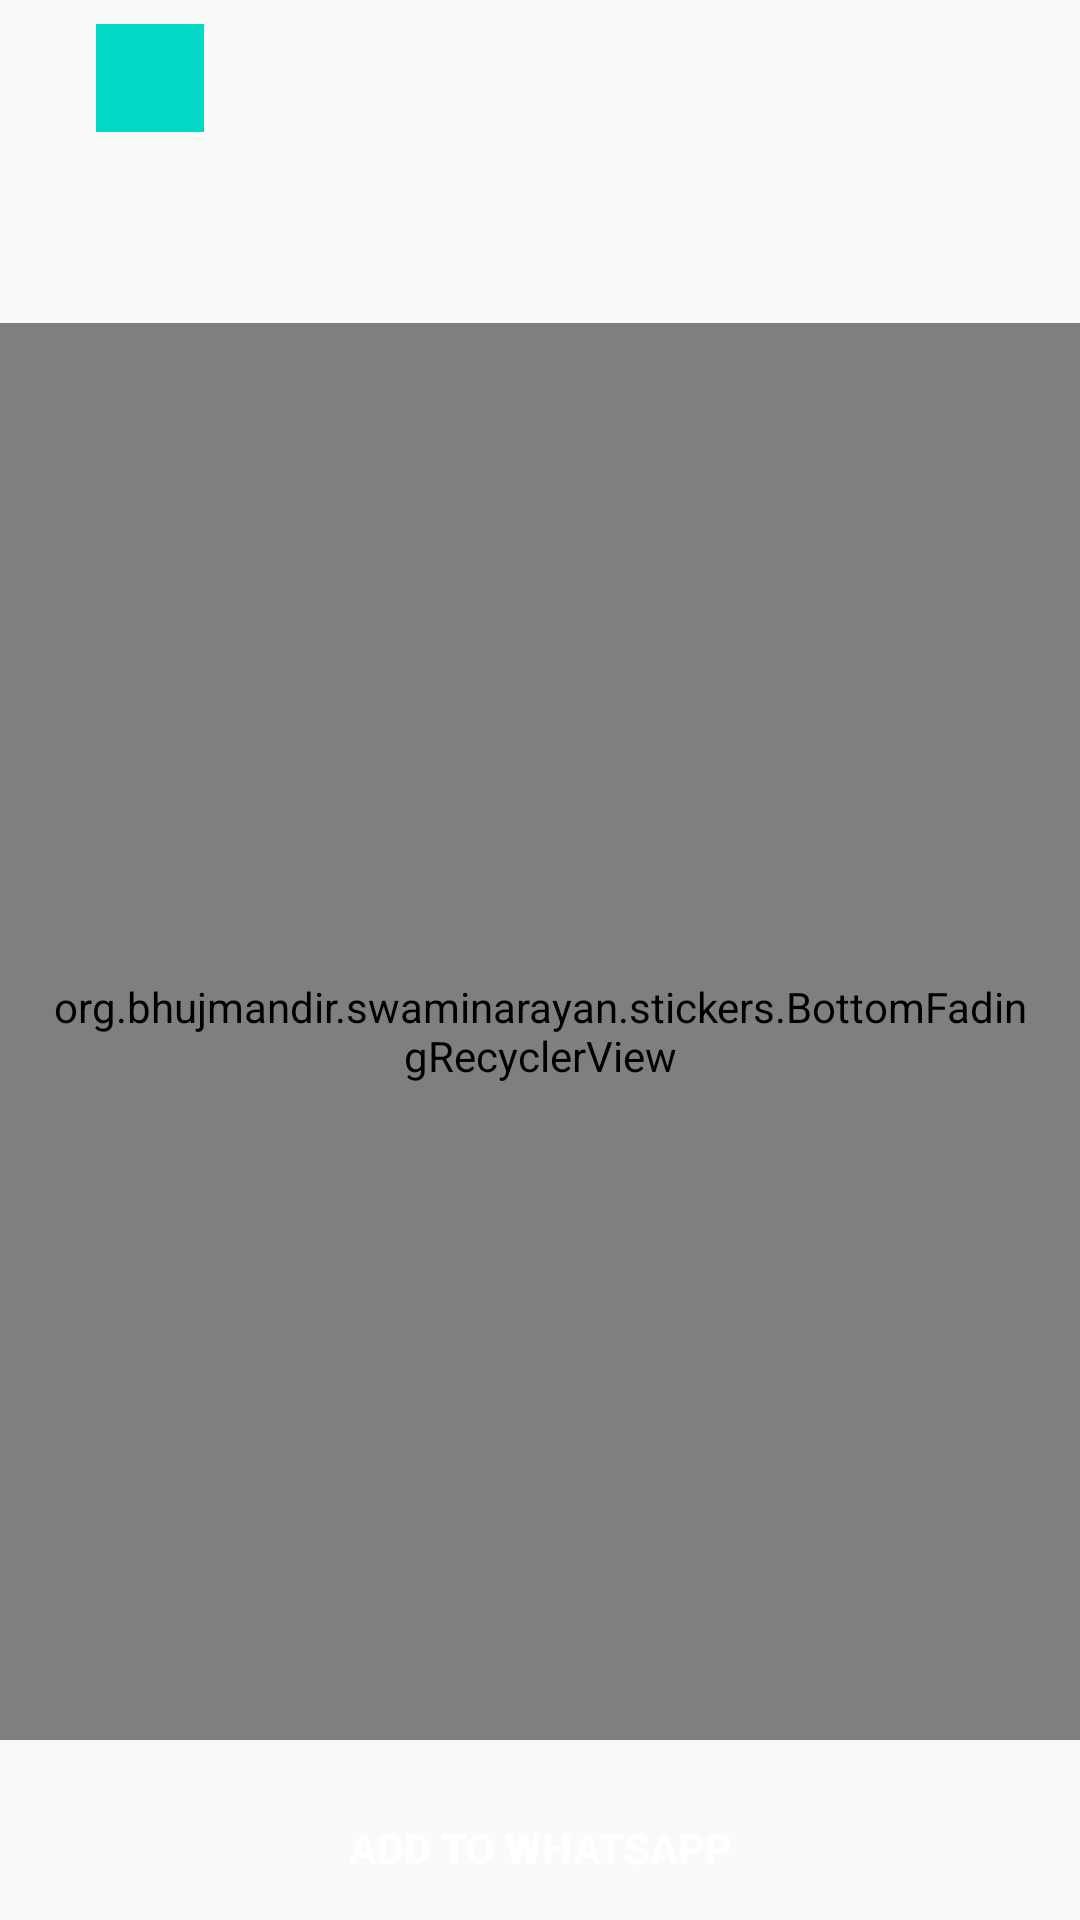

Reconstruct the res/layout file that produces this screen, plus the resources it refers to.
<!-- AndroidManifest.xml: application theme AppTheme -->
<!-- res/layout/sticker_pack_details.xml -->
<?xml version="1.0" encoding="utf-8"?>
<LinearLayout xmlns:android="http://schemas.android.com/apk/res/android"
    xmlns:app="http://schemas.android.com/apk/res-auto"
    xmlns:tools="http://schemas.android.com/tools"
    android:layout_width="match_parent"
    android:layout_height="match_parent"
    android:layout_marginBottom="@dimen/preview_side_margin"
    android:layout_marginTop="8dp"
    android:orientation="vertical">

    <android.support.constraint.ConstraintLayout
        android:id="@+id/constraintLayout"
        android:layout_width="match_parent"
        android:layout_height="wrap_content"
        android:layout_marginBottom="24dp"
        android:layout_marginEnd="@dimen/preview_side_margin"
        android:layout_marginLeft="@dimen/preview_side_margin"
        android:layout_marginRight="@dimen/preview_side_margin"
        android:layout_marginStart="@dimen/preview_side_margin">


        <ImageView
            android:id="@+id/tray_image"
            android:layout_marginLeft="16dp"
            android:layout_marginTop="8dp"
            android:layout_width="36dp"
            android:layout_height="36dp"
            android:contentDescription="@string/tray_image_content_description"
            android:src="@color/colorAccent"
            app:layout_constraintStart_toStartOf="parent"
            app:layout_constraintTop_toTopOf="parent"
            tools:src="@color/colorAccent"
            android:layout_marginStart="16dp" />

        <TextView
            android:id="@+id/pack_name"
            android:layout_width="wrap_content"
            android:layout_height="wrap_content"
            android:layout_marginLeft="@dimen/margin_from_tray_to_name"
            android:layout_marginStart="@dimen/margin_from_tray_to_name"
            android:layout_marginTop="8dp"
            android:textSize="16sp"
            android:textStyle="bold"
            app:layout_constraintStart_toEndOf="@+id/tray_image"
            app:layout_constraintTop_toTopOf="parent"
            tools:text="Pack Name" />

        <TextView
            android:id="@+id/author"
            android:layout_width="wrap_content"
            android:layout_height="wrap_content"
            android:layout_marginLeft="@dimen/margin_from_tray_to_name"
            android:layout_marginStart="@dimen/margin_from_tray_to_name"
            android:layout_marginTop="16dp"
            app:layout_constraintStart_toEndOf="@+id/tray_image"
            app:layout_constraintTop_toBottomOf="@+id/pack_name"
            tools:text="Author" />

        <TextView
            android:id="@+id/pack_size"
            android:layout_width="wrap_content"
            android:layout_height="wrap_content"
            android:layout_marginLeft="@dimen/margin_from_tray_to_name"
            android:layout_marginStart="@dimen/margin_from_tray_to_name"
            app:layout_constraintStart_toEndOf="@+id/tray_image"
            app:layout_constraintTop_toBottomOf="@+id/author"
            tools:text="Size" />

    </android.support.constraint.ConstraintLayout>

    <FrameLayout
        android:layout_width="match_parent"
        android:layout_height="0dp"
        android:layout_weight="1">

        <org.bhujmandir.swaminarayan.stickers.BottomFadingRecyclerView
            android:id="@+id/sticker_list"
            android:layout_width="match_parent"
            android:layout_height="match_parent"
            android:clipToPadding="false"
            android:fadingEdgeLength="@dimen/fading_edge_length"
            android:paddingEnd="@dimen/preview_side_margin"
            android:paddingLeft="@dimen/preview_side_margin"
            android:paddingRight="@dimen/preview_side_margin"
            android:paddingStart="@dimen/preview_side_margin"
            android:requiresFadingEdge="vertical" />

        <View
            android:id="@+id/divider"
            android:layout_width="match_parent"
            android:layout_height="1dp"
            android:alpha="0.1"
            android:background="#000000"
            android:visibility="invisible"
            tools:visibility="visible" />

    </FrameLayout>

    <FrameLayout
        android:layout_width="match_parent"
        android:layout_marginEnd="@dimen/preview_side_margin"
        android:layout_marginLeft="@dimen/preview_side_margin"
        android:layout_marginRight="@dimen/preview_side_margin"
        android:layout_marginStart="@dimen/preview_side_margin"
        android:layout_height="60dp">

        <TextView
            android:id="@+id/already_added_text"
            android:layout_width="match_parent"
            android:layout_height="wrap_content"
            android:layout_gravity="center"
            android:gravity="center"
            android:text="@string/details_pack_already_added"
            android:textColor="#9B9B9B"
            android:textSize="14sp"
            android:visibility="gone"
            tools:visibility="visible" />

        <FrameLayout
            android:id="@+id/add_to_whatsapp_button"
            android:layout_width="match_parent"
            android:layout_height="wrap_content"
            android:layout_gravity="bottom"
            android:foreground="?attr/selectableItemBackgroundBorderless"
            android:background="@drawable/btn_green"
            android:clickable="true"
            android:focusable="true">

            <TextView
                style="@style/StickerPreviewButtonText"
                android:layout_width="wrap_content"
                android:layout_height="wrap_content"
                android:layout_gravity="center"
                android:background="@android:color/transparent"
                android:clickable="false"
                android:drawableLeft="@drawable/sticker_3rdparty_wa"
                android:drawablePadding="8dp"
                android:drawableStart="@drawable/sticker_3rdparty_wa"
                android:focusable="false"
                android:foreground="@android:color/transparent"
                android:text="@string/add_to_whatsapp" />
        </FrameLayout>
    </FrameLayout>
</LinearLayout>
<!-- resources referenced by this layout -->
<resources>
  <dimen name="fading_edge_length">8dp</dimen>
  <dimen name="margin_from_tray_to_name">16dp</dimen>
  <dimen name="preview_side_margin">16dp</dimen>
  <string name="add_to_whatsapp">Add to WhatsApp</string>
  <string name="details_pack_already_added">Sticker pack added to WhatsApp</string>
  <string name="tray_image_content_description">Sticker Pack Tray Image</string>
  <style name="StickerPreviewButtonText" parent="Widget.AppCompat.Button.Borderless">
          <item name="android:textColor">@android:color/white</item>
          <item name="android:textSize">14sp</item>
          <item name="android:textStyle">bold</item>
          <item name="android:singleLine">true</item>
          <item name="android:ellipsize">end</item>
          <item name="android:textAllCaps">true</item>
      </style>
  <style name="AppTheme" parent="Theme.AppCompat.Light">
          
          <item name="colorPrimary">@color/colorPrimary</item>
          <item name="colorPrimaryDark">@color/colorPrimaryDark</item>
          <item name="colorAccent">@color/colorAccent</item>
          <item name="actionBarTheme">@style/MyApp.ActionBarTheme</item>
      </style>
  <style name="MyApp.ActionBarTheme" parent="@style/ThemeOverlay.AppCompat.ActionBar">
          <item name="colorControlNormal">@color/actionBarArrowColor</item>
      </style>
  <!-- not gathered from this repository: default colours our renderer supplied (Android Studio template values) -->
  <color name="colorPrimary">#FF6200EE</color>
  <color name="colorPrimaryDark">#FF3700B3</color>
  <color name="colorAccent">#FF03DAC5</color>
</resources>
